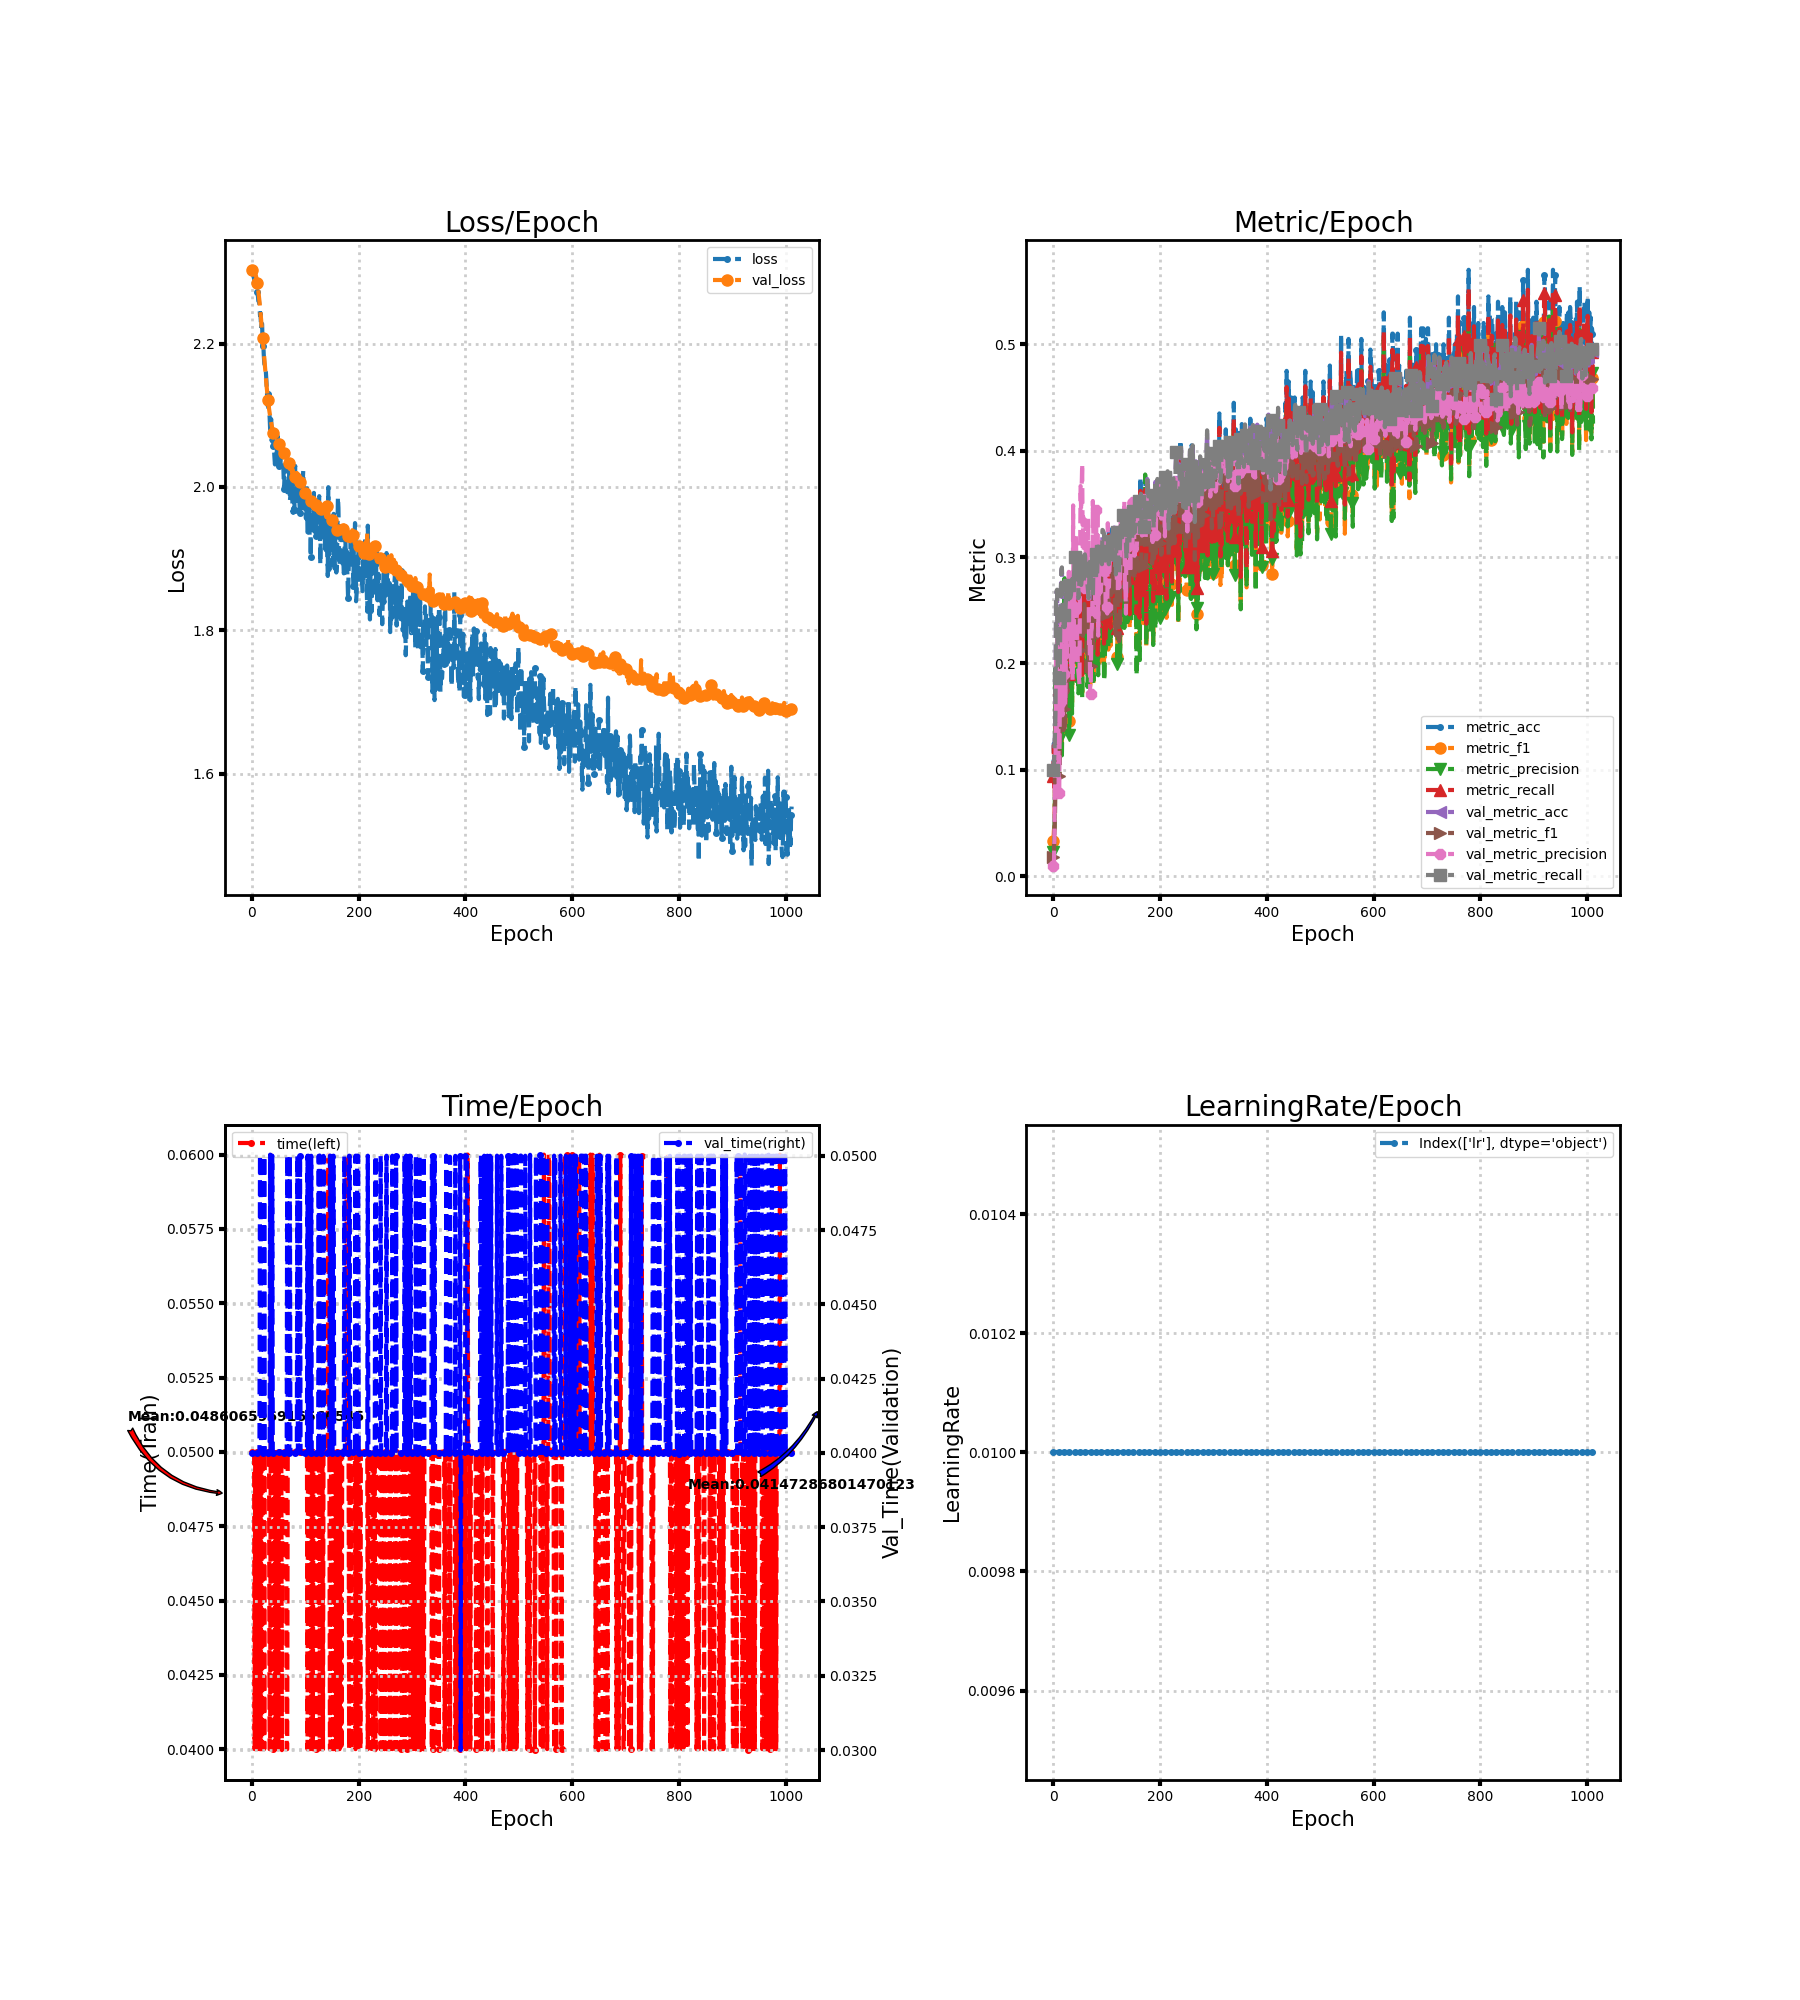

The file beside this chart, header and first rows:
loss, metric_acc, metric_f1, metric_precision, metric_recall, time, lr, val_loss, val_metric_acc, val_metric_f1, val_metric_precision, val_metric_recall, val_time
2.303, 0.095, 0.03324, 0.02314, 0.09381, 0.05, 0.01, 2.303, 0.1, 0.01818, 0.01, 0.1, 0.04
2.298, 0.125, 0.04277, 0.02749, 0.1231, 0.05, 0.01, 2.302, 0.1, 0.01818, 0.01, 0.1, 0.04
2.298, 0.085, 0.04826, 0.04108, 0.0831, 0.05, 0.01, 2.301, 0.1144, 0.04099, 0.03577, 0.1151, 0.04
2.294, 0.115, 0.09021, 0.08007, 0.1102, 0.05, 0.01, 2.301, 0.1322, 0.0554, 0.1131, 0.133, 0.04
2.29, 0.145, 0.1318, 0.1956, 0.139, 0.05, 0.01, 2.301, 0.1517, 0.08801, 0.111, 0.1523, 0.04
2.286, 0.185, 0.1472, 0.1364, 0.1776, 0.04, 0.01, 2.3, 0.2594, 0.1822, 0.2073, 0.2604, 0.04
2.286, 0.15, 0.1164, 0.1065, 0.1443, 0.05, 0.01, 2.298, 0.2672, 0.1742, 0.1335, 0.2682, 0.04
2.284, 0.16, 0.133, 0.1215, 0.1552, 0.05, 0.01, 2.296, 0.2683, 0.1954, 0.2227, 0.2693, 0.04
2.282, 0.145, 0.1178, 0.1327, 0.1407, 0.05, 0.01, 2.293, 0.1939, 0.1039, 0.1497, 0.1944, 0.04
2.278, 0.145, 0.1214, 0.199, 0.1407, 0.05, 0.01, 2.289, 0.185, 0.0927, 0.1845, 0.1855, 0.04
2.273, 0.18, 0.1364, 0.1283, 0.1755, 0.05, 0.01, 2.284, 0.1861, 0.09386, 0.0783, 0.1866, 0.04
2.267, 0.195, 0.1604, 0.1605, 0.19, 0.04, 0.01, 2.279, 0.185, 0.09243, 0.07719, 0.1855, 0.04
2.259, 0.215, 0.1754, 0.2417, 0.2086, 0.05, 0.01, 2.273, 0.1872, 0.09608, 0.1538, 0.1877, 0.04001
2.26, 0.205, 0.1676, 0.1551, 0.2, 0.05, 0.01, 2.266, 0.2411, 0.1555, 0.1531, 0.2419, 0.04
2.254, 0.195, 0.1566, 0.1417, 0.1902, 0.05, 0.01, 2.259, 0.2672, 0.1775, 0.2441, 0.2681, 0.04
2.24, 0.18, 0.1418, 0.1274, 0.1762, 0.04, 0.01, 2.251, 0.2867, 0.2019, 0.2423, 0.2875, 0.05
2.243, 0.16, 0.1246, 0.1136, 0.1562, 0.05001, 0.01, 2.243, 0.2894, 0.2044, 0.2134, 0.2903, 0.05
2.221, 0.21, 0.169, 0.1533, 0.2048, 0.04, 0.01, 2.234, 0.2639, 0.184, 0.1512, 0.2647, 0.04
2.228, 0.185, 0.1531, 0.184, 0.1807, 0.05, 0.01, 2.226, 0.245, 0.1575, 0.1723, 0.2458, 0.04
2.228, 0.19, 0.1552, 0.1512, 0.1845, 0.04, 0.01, 2.217, 0.2339, 0.1373, 0.1604, 0.2346, 0.04
2.196, 0.225, 0.1768, 0.1854, 0.2193, 0.05, 0.01, 2.208, 0.245, 0.1571, 0.1899, 0.2458, 0.04
2.205, 0.255, 0.2062, 0.2801, 0.2481, 0.05, 0.01, 2.199, 0.2333, 0.1373, 0.2497, 0.2341, 0.04
2.185, 0.235, 0.1939, 0.1965, 0.2286, 0.05, 0.01, 2.19, 0.2406, 0.1474, 0.1613, 0.2413, 0.04
2.173, 0.23, 0.181, 0.1919, 0.2245, 0.04, 0.01, 2.18, 0.2539, 0.1622, 0.1835, 0.2547, 0.04999
2.168, 0.225, 0.1864, 0.1916, 0.2186, 0.05, 0.01, 2.171, 0.2656, 0.173, 0.229, 0.2664, 0.04
2.167, 0.225, 0.1726, 0.165, 0.2193, 0.05, 0.01, 2.161, 0.2722, 0.1818, 0.2054, 0.2732, 0.04
2.161, 0.22, 0.1817, 0.1785, 0.2145, 0.05, 0.01, 2.152, 0.2556, 0.1729, 0.2188, 0.2564, 0.04
2.148, 0.255, 0.2067, 0.2073, 0.2486, 0.05, 0.01, 2.144, 0.2556, 0.1745, 0.2583, 0.2564, 0.04
2.133, 0.225, 0.1805, 0.1813, 0.219, 0.05, 0.01, 2.136, 0.2628, 0.1868, 0.2236, 0.2637, 0.04
2.114, 0.225, 0.1632, 0.1487, 0.2188, 0.05, 0.01, 2.128, 0.2733, 0.2074, 0.2861, 0.2743, 0.04
2.129, 0.195, 0.1461, 0.1323, 0.19, 0.05, 0.01, 2.121, 0.2728, 0.2186, 0.2282, 0.2737, 0.04001
2.106, 0.215, 0.1714, 0.1587, 0.2098, 0.05, 0.01, 2.116, 0.2606, 0.2124, 0.2567, 0.2614, 0.04
2.103, 0.225, 0.1864, 0.1861, 0.2198, 0.05, 0.01, 2.109, 0.2611, 0.2063, 0.2796, 0.2619, 0.04
2.099, 0.215, 0.1754, 0.1652, 0.2098, 0.04, 0.01, 2.104, 0.2633, 0.2049, 0.2014, 0.2642, 0.04
2.081, 0.245, 0.2111, 0.2066, 0.2388, 0.04, 0.01, 2.098, 0.2717, 0.2042, 0.1957, 0.2725, 0.05004
2.09, 0.195, 0.1634, 0.1527, 0.1905, 0.04997, 0.01, 2.094, 0.2783, 0.2117, 0.2218, 0.2792, 0.04001
2.095, 0.235, 0.1998, 0.2046, 0.2286, 0.06, 0.01, 2.089, 0.2711, 0.1941, 0.1843, 0.272, 0.04
2.064, 0.25, 0.2142, 0.2252, 0.2433, 0.05, 0.01, 2.085, 0.2761, 0.2074, 0.3485, 0.277, 0.04
2.084, 0.235, 0.2015, 0.2267, 0.2286, 0.04, 0.01, 2.082, 0.2772, 0.2016, 0.2009, 0.2781, 0.05
2.085, 0.235, 0.2076, 0.2495, 0.229, 0.05, 0.01, 2.079, 0.2861, 0.2186, 0.2635, 0.287, 0.04
2.058, 0.245, 0.2035, 0.1883, 0.2376, 0.04, 0.01, 2.076, 0.2994, 0.2384, 0.2497, 0.3004, 0.04
2.056, 0.25, 0.2195, 0.2493, 0.2429, 0.05, 0.01, 2.073, 0.2939, 0.24, 0.307, 0.2948, 0.04
2.042, 0.24, 0.2152, 0.2079, 0.2333, 0.05001, 0.01, 2.071, 0.3011, 0.2544, 0.3218, 0.3021, 0.04
2.031, 0.285, 0.2494, 0.253, 0.2767, 0.04, 0.01, 2.069, 0.2783, 0.2268, 0.3, 0.2793, 0.04
2.038, 0.245, 0.2201, 0.2146, 0.2369, 0.05, 0.01, 2.067, 0.2839, 0.2345, 0.232, 0.2849, 0.04
2.036, 0.27, 0.2424, 0.2739, 0.2612, 0.04, 0.01, 2.067, 0.2978, 0.2403, 0.2187, 0.2988, 0.04
2.034, 0.265, 0.2244, 0.2415, 0.2571, 0.05, 0.01, 2.062, 0.2861, 0.2288, 0.1973, 0.287, 0.04
2.068, 0.21, 0.181, 0.1719, 0.2043, 0.05, 0.01, 2.064, 0.2606, 0.2107, 0.1909, 0.2615, 0.04
2.071, 0.225, 0.2, 0.2322, 0.2181, 0.05, 0.01, 2.06, 0.2622, 0.2094, 0.1859, 0.2631, 0.04
2.035, 0.235, 0.2142, 0.2271, 0.2283, 0.04, 0.01, 2.06, 0.2856, 0.2039, 0.1803, 0.2864, 0.04
2.029, 0.245, 0.2021, 0.198, 0.2388, 0.05001, 0.01, 2.06, 0.295, 0.2129, 0.2951, 0.2959, 0.04003
2.029, 0.285, 0.2374, 0.224, 0.2774, 0.04997, 0.01, 2.054, 0.2772, 0.2126, 0.3667, 0.2781, 0.04
2.025, 0.245, 0.2097, 0.1972, 0.2379, 0.05, 0.01, 2.058, 0.2728, 0.2266, 0.3439, 0.2737, 0.04
2.021, 0.265, 0.2355, 0.2509, 0.2567, 0.05, 0.01, 2.055, 0.2772, 0.2361, 0.3641, 0.2781, 0.04
2.043, 0.195, 0.1723, 0.1677, 0.1893, 0.05, 0.01, 2.053, 0.2867, 0.2385, 0.3876, 0.2875, 0.04003
2.06, 0.245, 0.2237, 0.2201, 0.2383, 0.04996, 0.01, 2.061, 0.285, 0.226, 0.3075, 0.2858, 0.04
2.06, 0.235, 0.1932, 0.1869, 0.2288, 0.03997, 0.01, 2.052, 0.29, 0.2373, 0.3377, 0.2908, 0.04003
2.045, 0.275, 0.2415, 0.2356, 0.2683, 0.05, 0.01, 2.049, 0.275, 0.2335, 0.3064, 0.2759, 0.04
2.041, 0.27, 0.248, 0.2536, 0.261, 0.05, 0.01, 2.047, 0.3006, 0.2559, 0.2935, 0.3015, 0.04
2.022, 0.265, 0.2356, 0.2313, 0.2564, 0.05, 0.01, 2.045, 0.3017, 0.249, 0.288, 0.3026, 0.04
... 952 more rows
